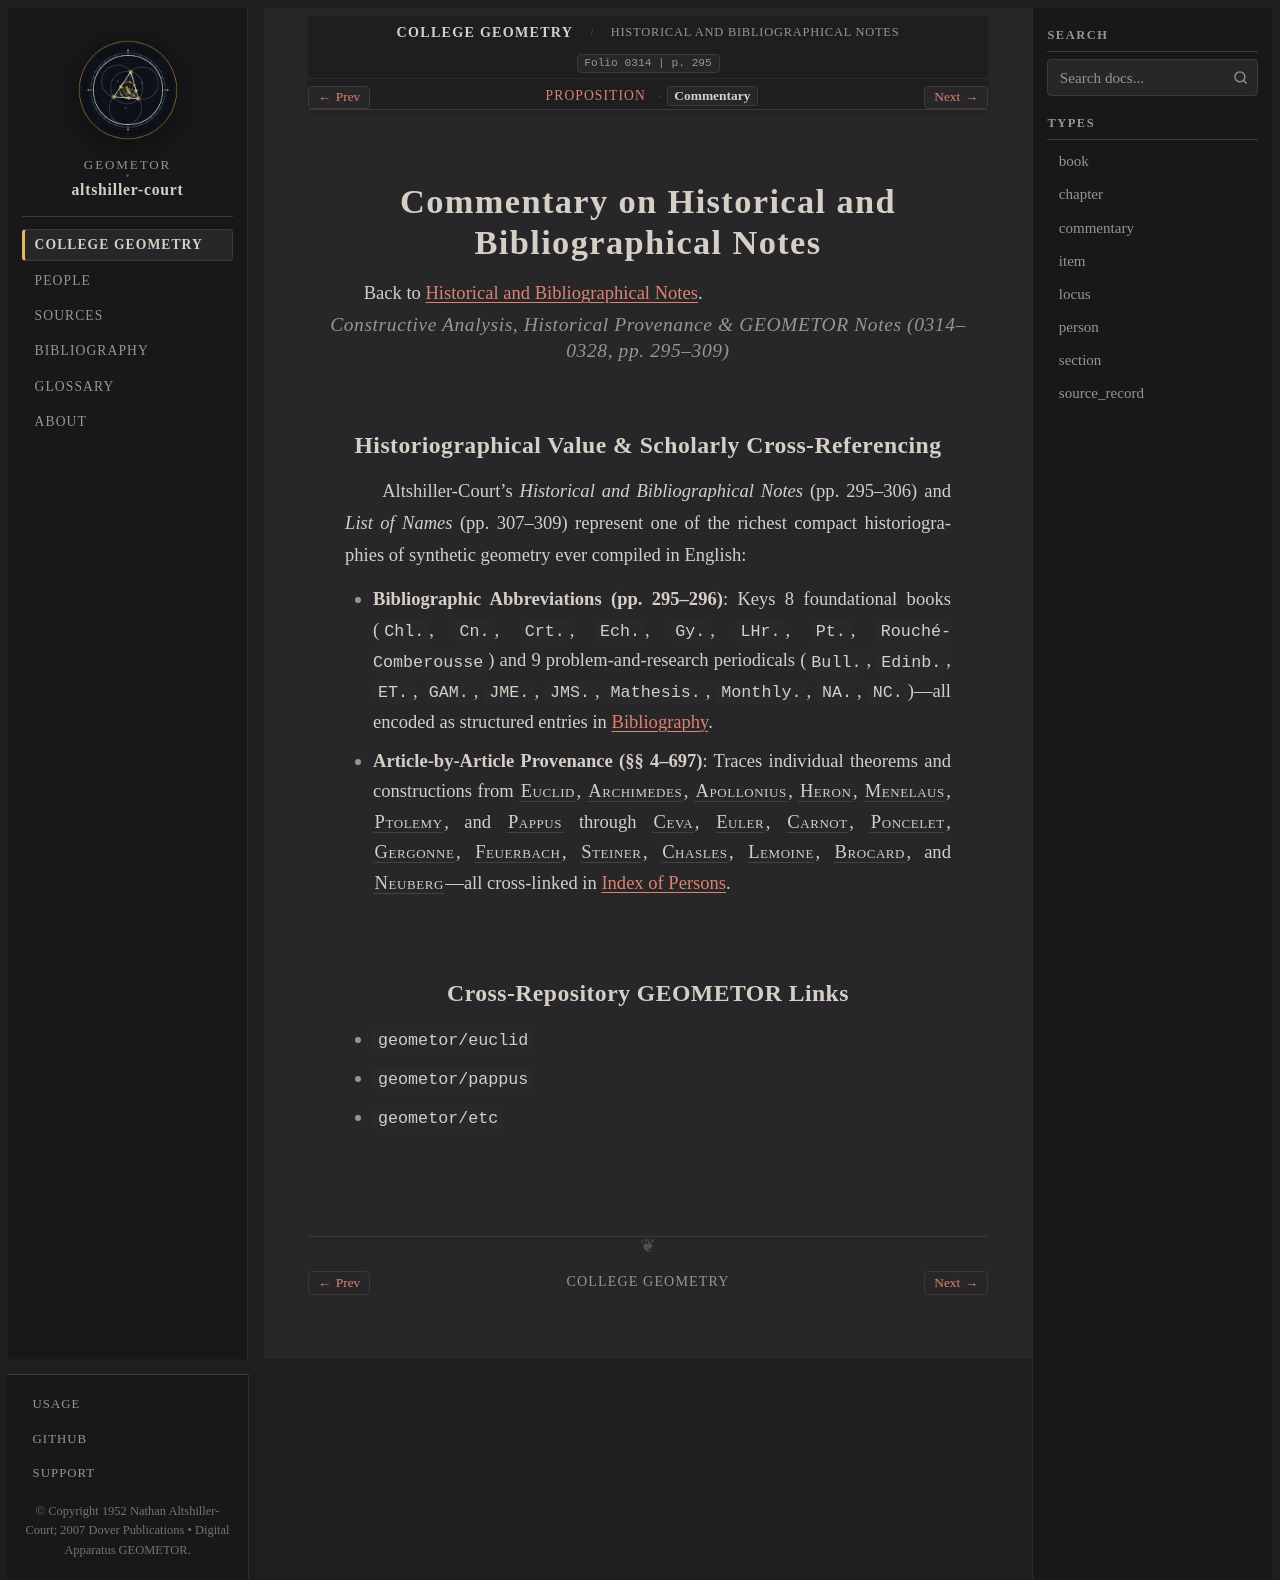

repository: geometor/altshiller-court · page: college_geometry/historical-and-bibliographical-notes/commentary.html · generator: sphinx

:layout: book
:type: commentary
:title: Commentary on Historical and Bibliographical Notes
:folio: 0314
:page: 295
:folios: 0314–0328
:pages: 295–309

.. _historical-and-bibliographical-notes-commentary:

Commentary on Historical and Bibliographical Notes
==================================================

Back to :ref:`Historical and Bibliographical Notes <historical-and-bibliographical-notes>`.

.. rubric:: Constructive Analysis, Historical Provenance & GEOMETOR Notes (0314–0328, pp. 295–309)

Historiographical Value & Scholarly Cross-Referencing
-----------------------------------------------------

Altshiller-Court's *Historical and Bibliographical Notes* (pp. 295–306) and *List of Names* (pp. 307–309) represent one of the richest compact historiographies of synthetic geometry ever compiled in English:

* **Bibliographic Abbreviations (pp. 295–296)**: Keys 8 foundational books (``Chl.``, ``Cn.``, ``Crt.``, ``Ech.``, ``Gy.``, ``LHr.``, ``Pt.``, ``Rouché-Comberousse``) and 9 problem-and-research periodicals (``Bull.``, ``Edinb.``, ``ET.``, ``GAM.``, ``JME.``, ``JMS.``, ``Mathesis.``, ``Monthly.``, ``NA.``, ``NC.``)—all encoded as structured entries in :ref:`Bibliography <bibliography>`.
* **Article-by-Article Provenance (§§ 4–697)**: Traces individual theorems and constructions from :person:`Euclid <euclid>`, :person:`Archimedes <archimedes>`, :person:`Apollonius <apollonius>`, :person:`Heron <heron>`, :person:`Menelaus <menelaus>`, :person:`Ptolemy <ptolemy>`, and :person:`Pappus <pappus>` through :person:`Ceva <ceva>`, :person:`Euler <euler>`, :person:`Carnot <carnot>`, :person:`Poncelet <poncelet>`, :person:`Gergonne <gergonne>`, :person:`Feuerbach <feuerbach>`, :person:`Steiner <steiner>`, :person:`Chasles <chasles>`, :person:`Lemoine <lemoine>`, :person:`Brocard <brocard>`, and :person:`Neuberg <neuberg>`—all cross-linked in :ref:`Index of Persons <persons>`.


Cross-Repository GEOMETOR Links
-------------------------------

* ``geometor/euclid``
* ``geometor/pappus``
* ``geometor/etc``
